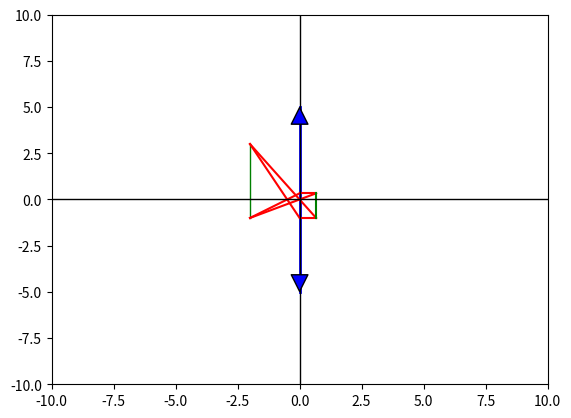

Here is the Python script that generated this plot:
"""Modules"""
from math import inf
import matplotlib.pyplot as plt

# Создание фигуры и осей
fig, ax = plt.subplots()
focus_length = -0.5


def make_linze(x: float=0, y: float=5, ax: plt.Axes=None):
    """"""
    # Рисуем вертикальную линию (линзу) красного цвета
    
    ax.plot([x, x], [-y, y], color='blue', lw=2)

    # Добавляем стрелки на концах красной линии
    ax.annotate('', xy=(x, y), xytext=(x, y-0.5),
                arrowprops=dict(facecolor='blue', shrink=0.05))
    ax.annotate('', xy=(x, -y), xytext=(0, -y+0.5),
                arrowprops=dict(facecolor='blue', shrink=0.05))

def add_object(x0: float, 
               y0: float,
                x1: float,
                y1: float,
                ax: plt.Axes):
    ax.plot([x0,x1],[y0, y1], color = "green", lw=1)

def draw_line_from_focus(x0: float, 
               y0: float,
                x1: float,
                y1: float,
                focus: float,
                ax: plt.Axes):
    y_pred_0 = (focus*y0)/(focus-x0)
    y_pred_1 = (focus*y1)/(focus-x1)
    ax.plot([x0,0],[y0,y_pred_0],"red")
    ax.plot([x1,0],[y1,y_pred_1],"red")

    try:
        ax.plot([x0,x0*y_pred_0/y0],[y0, y_pred_0],"red")
        ax.plot([0,x0*y_pred_0/y0],[y_pred_0,y_pred_0],color = "red")
        x_0, y_0 = x0*y_pred_0/y0, y_pred_0
    except:
        x_0, y_0 = -inf,0
    try:
        ax.plot([x1,x1*y_pred_1/y1],[y1, y_pred_1],"red")
        ax.plot([0,x1*y_pred_1/y1],[y_pred_1,y_pred_1],color = "red")
        x_1, y_1 = x1*y_pred_1/y1, y_pred_1
    except:
        x_1, y_1 = -inf,0
    x_0 = x_1 if x_0==-inf else x_0
    x_1 = x_0 if x_1==-inf else x_1
    ax.plot([x_0, x_1],[y_0,y_1],color = "green")


make_linze(0,5,ax)
add_object(*[-2,3],*[-2,-1],ax)
draw_line_from_focus(*[-2,3],*[-2,-1], focus_length, ax)

# Устанавливаем границы графика
ax.set_xlim(-10, 10)
ax.set_ylim(-10, 10)

# Настроим оси
ax.axhline(0, color='black', linewidth=1)
ax.axvline(0, color='black', linewidth=1)

# Отображаем график
plt.show()
